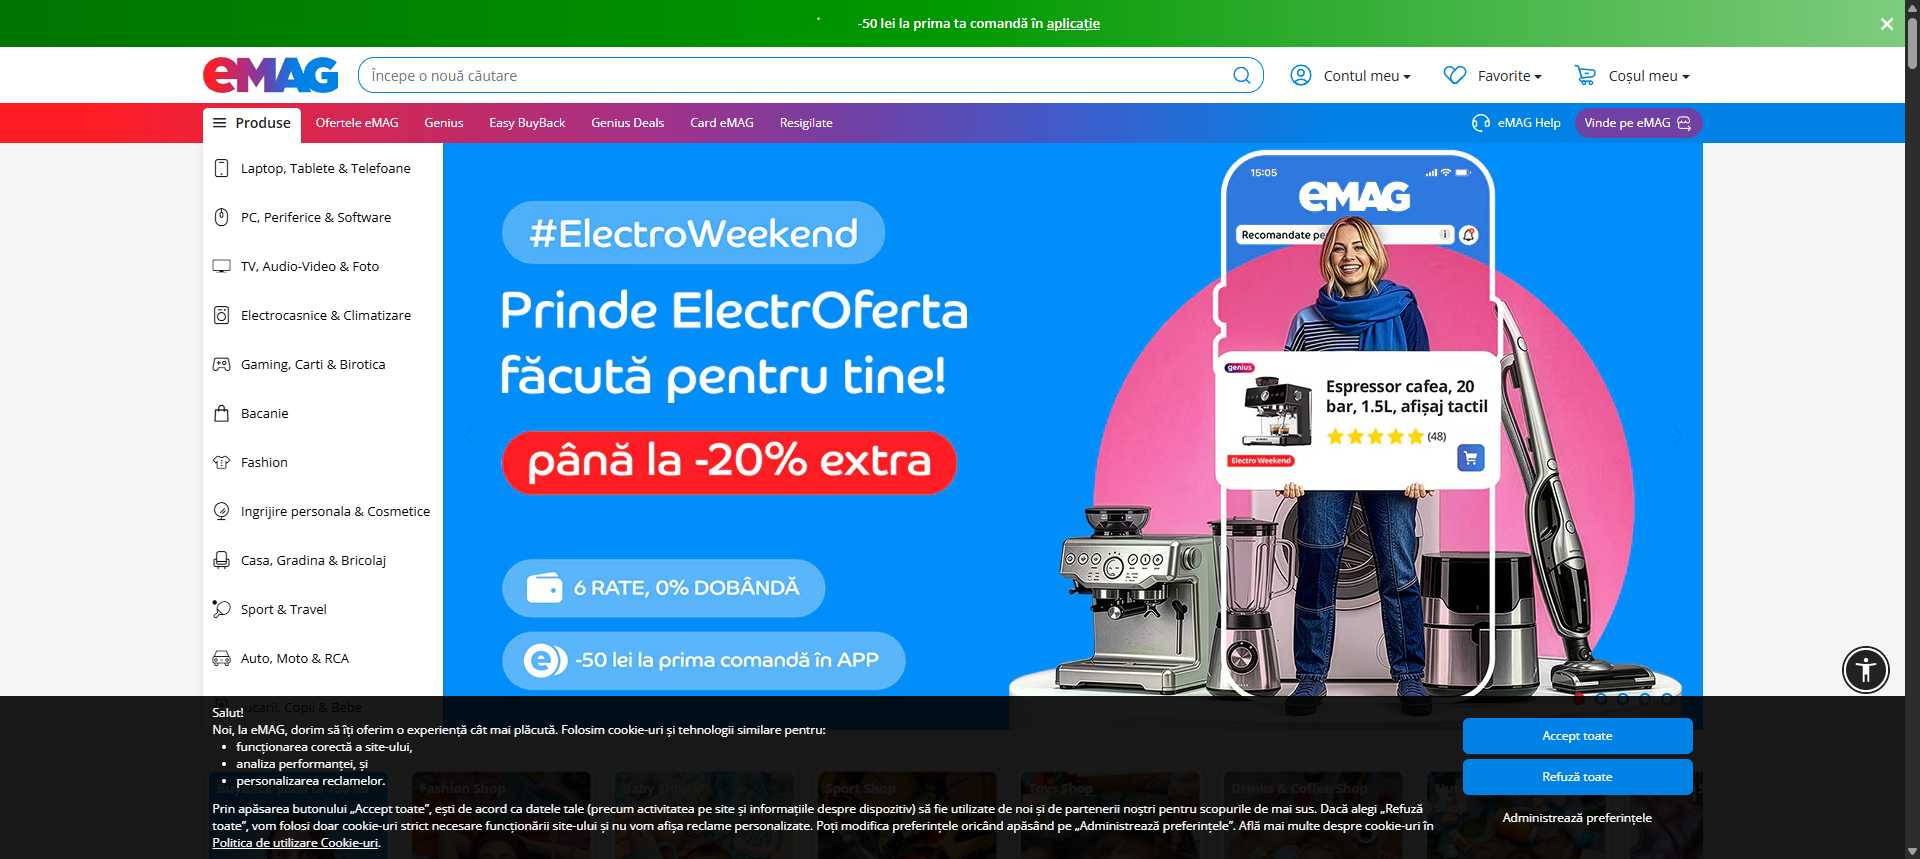
Task: Robotic Enterprise Framework
Workflow: Process_eMAGRo

Step 1: eMAG.ro in window 'eMAG.ro - Căutarea nu se oprește niciodată' (chrome.exe)

Step 2: type [in_TransactionItem] into the text box in window 'eMAG.ro - Căutarea nu se oprește niciodată' (chrome.exe) (no picture)

Step 3: type a value into the text box (no picture)

Step 4: click on the element in window 'Cauți iphone 17 ? Alege din oferta eMAG.ro' (chrome.exe) (no picture)

Step 5: type "1000" into the text box in window 'Cauți iphone 17 pro? Alege din oferta eMAG.ro' (chrome.exe) (no picture)

Step 6: type "2500" into the text box in window 'Cauți iphone 17 pro? Alege din oferta eMAG.ro' (chrome.exe) (no picture)

Step 7: click on the text in window 'Cauți iphone 17 pro? Alege din oferta eMAG.ro' (chrome.exe) (no picture)

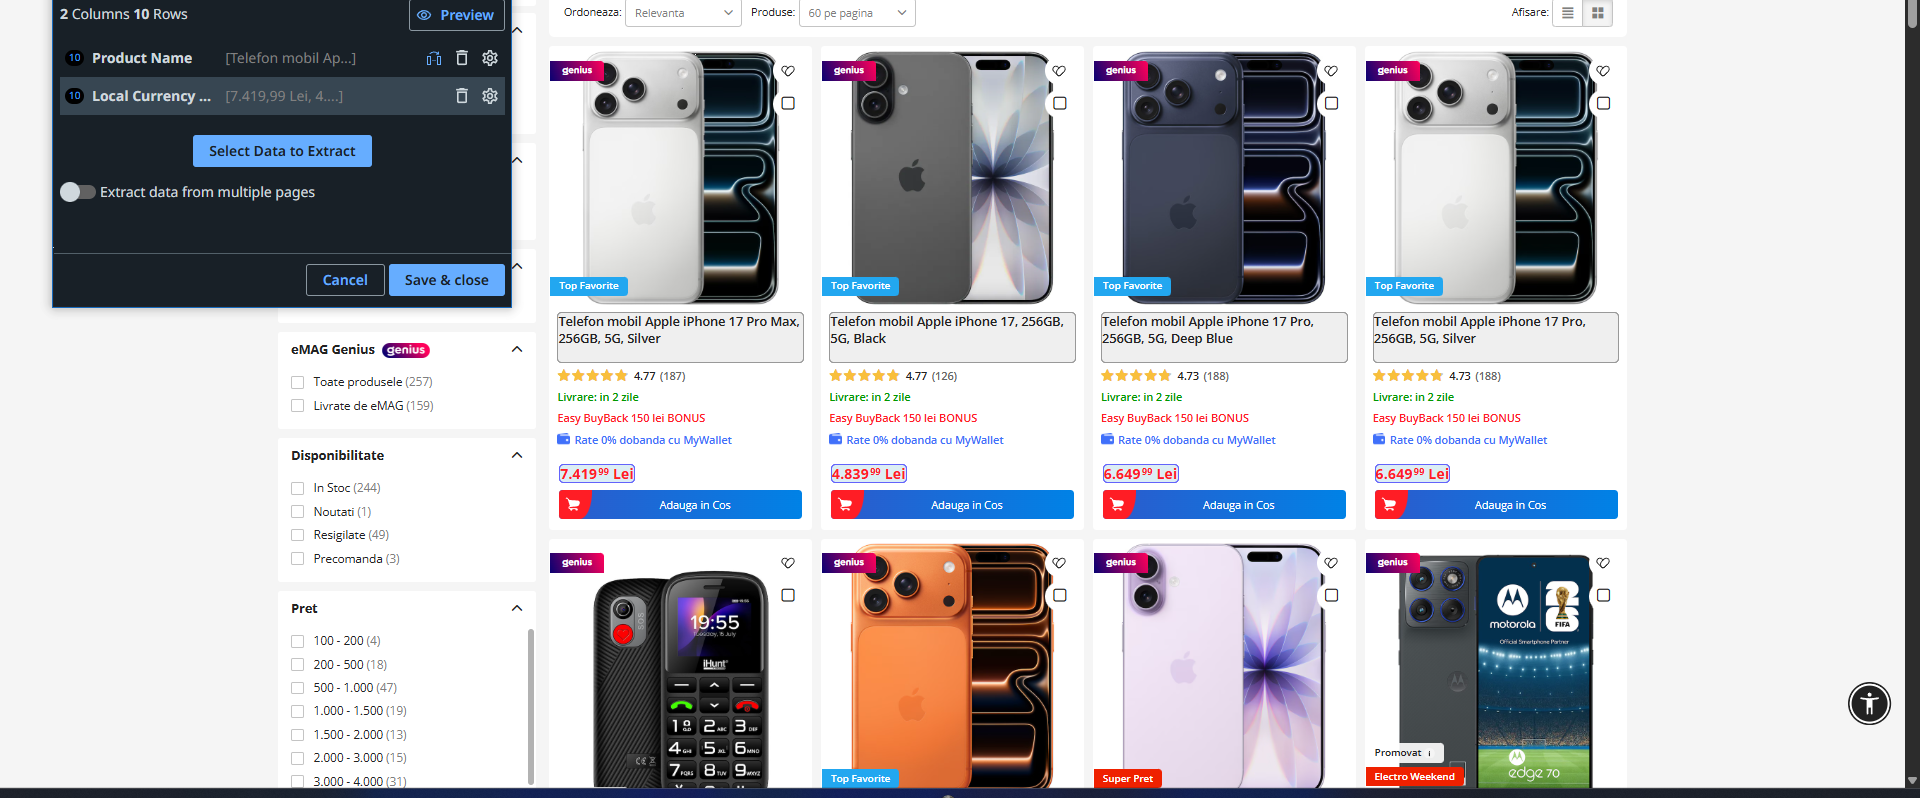
Step 8: get-text from the element 'card_grid' in window 'Cauți iphone17? Alege din oferta eMAG.ro' (chrome.exe)
